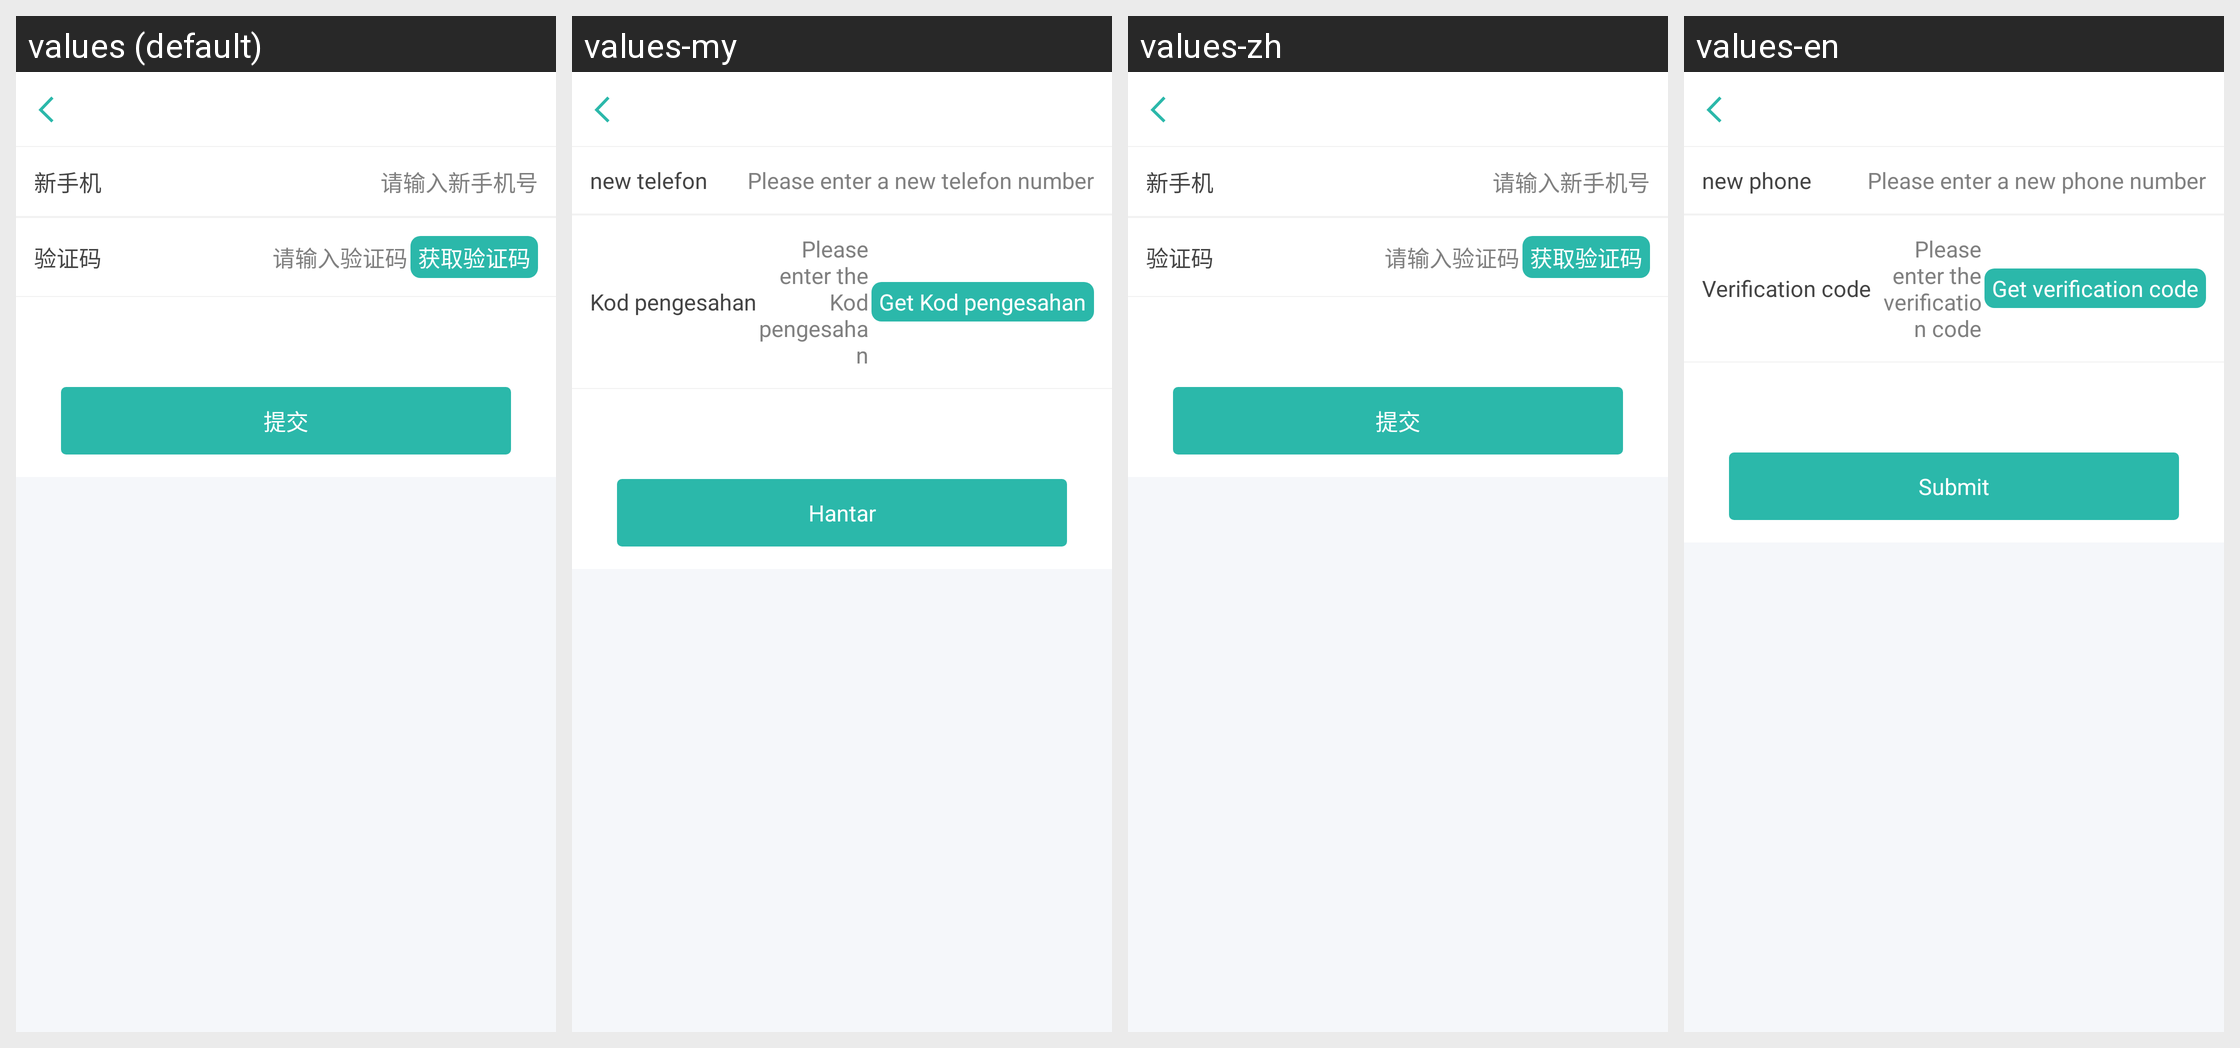

Translations of the strings shown on this Android screen, per locale in the grid:
Android screen res/layout/activity_edit_phone.xml rendered under 4 locales, left to right: values (default), values-my, values-zh, values-en. Device: Nexus 5 (rendered at 1080×1920; each locale shown at half size, 540×960, under a caption strip naming it); theme AppTheme.
Strings drawn on this screen, with the default value and each locale's value (text and hints the layout hard-codes, and strings that could not be matched under every locale, appear in the picture but are not listed):

edit_new_phone
  values: 新手机
  values-my: new telefon
  values-zh: 新手机
  values-en: new phone

edit_phone_hint_new_phone
  values: 请输入新手机号
  values-my: Please enter a new telefon number
  values-zh: 请输入新手机号
  values-en: Please enter a new phone number

edit_phone_code
  values: 验证码
  values-my: Kod pengesahan
  values-zh: 验证码
  values-en: Verification code

edit_phone_hint_code
  values: 请输入验证码
  values-my: Please enter the Kod pengesahan
  values-zh: 请输入验证码
  values-en: Please enter the verification code

edit_phone_get_code
  values: 获取验证码
  values-my: Get Kod pengesahan
  values-zh: 获取验证码
  values-en: Get verification code

edit_phone_submit
  values: 提交
  values-my: Hantar
  values-zh: 提交
  values-en: Submit
